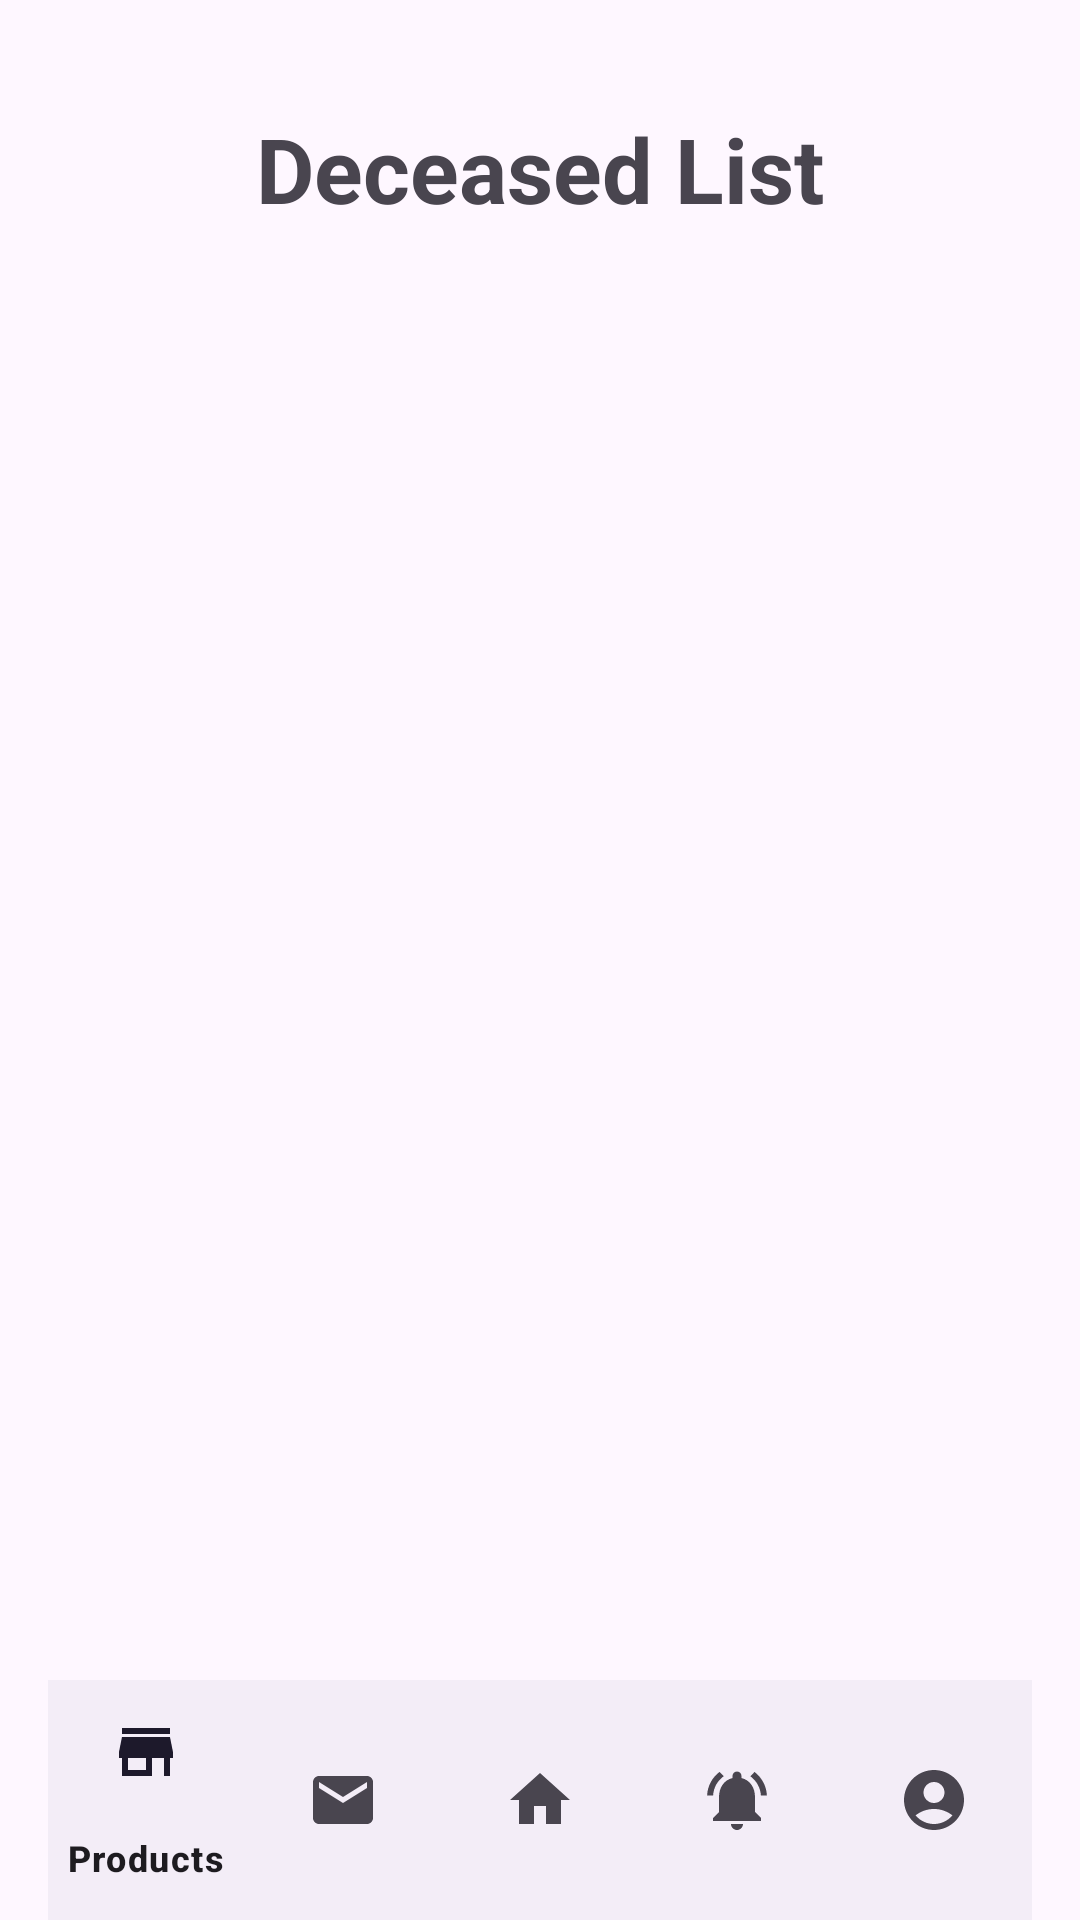

Android layout source for this screen:
<!-- AndroidManifest.xml: application theme Theme.FuneralSystemMobile -->
<!-- res/layout/activity_deceased.xml -->
<?xml version="1.0" encoding="utf-8"?>
<RelativeLayout xmlns:android="http://schemas.android.com/apk/res/android"
    xmlns:app="http://schemas.android.com/apk/res-auto"
    xmlns:tools="http://schemas.android.com/tools"
    android:layout_width="match_parent"
    android:layout_height="match_parent"
    android:paddingTop="20dp"
    android:paddingLeft="16dp"
    android:paddingRight="16dp"
    tools:context=".DeceasedActivity">

    
    <TextView
        android:id="@+id/deceasedLabel"
        android:layout_width="wrap_content"
        android:layout_height="wrap_content"
        android:text="Deceased List"
        android:textSize="30sp"
        android:textStyle="bold"
        android:layout_centerHorizontal="true"
        android:layout_marginTop="16dp"/>

    
    <ListView
        android:id="@+id/deceasedListView"
        android:layout_width="match_parent"
        android:layout_height="0dp"
        android:layout_below="@id/deceasedLabel"
        android:layout_above="@id/bottomNavigationView"
        android:layout_weight="1"
        android:divider="@android:color/darker_gray"
        android:layout_marginTop="25dp"
        android:dividerHeight="2dp"/>















    
    <com.google.android.material.bottomnavigation.BottomNavigationView
        android:id="@+id/bottomNavigationView"
        android:layout_width="match_parent"
        android:layout_height="wrap_content"
        android:layout_alignParentBottom="true"
        app:menu="@menu/bottom_navigation_menu" />

</RelativeLayout>
<!-- resources referenced by this layout -->
<resources>
  <style name="Theme.FuneralSystemMobile" parent="Theme.MaterialComponents.DayNight.NoActionBar">
          
          <item name="colorPrimary">@color/purple_500</item>
          <item name="colorPrimaryVariant">@color/purple_700</item>
          <item name="colorOnPrimary">@color/white</item>
          
          <item name="colorSecondary">@color/teal_200</item>
          <item name="colorSecondaryVariant">@color/teal_700</item>
          <item name="colorOnSecondary">@color/black</item>
          
          <item name="android:statusBarColor">?attr/colorPrimaryVariant</item>
          
      </style>
  <color name="purple_500">#FF6200EE</color>
  <color name="purple_700">#FF3700B3</color>
  <color name="white">#FFFFFFFF</color>
  <color name="teal_200">#FF03DAC5</color>
  <color name="teal_700">#FF018786</color>
  <color name="black">#FF000000</color>
</resources>
